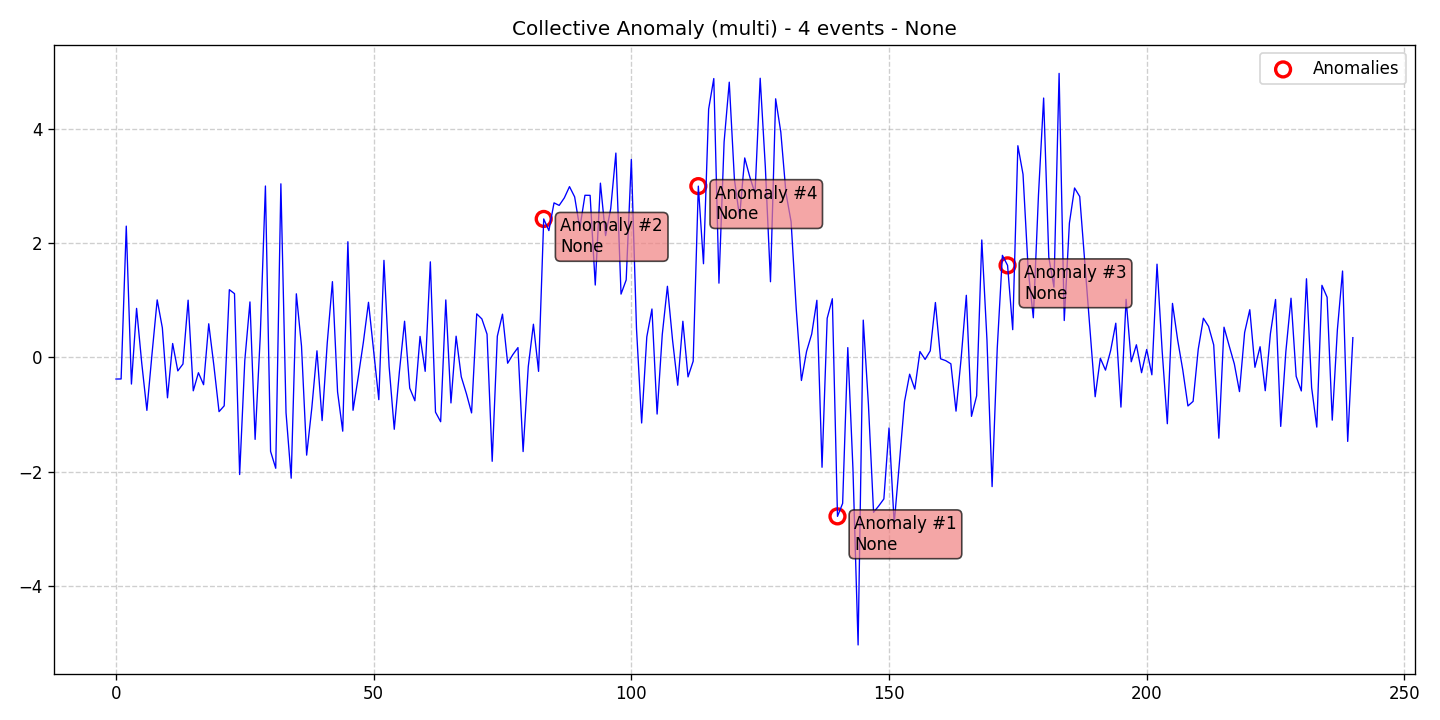

The data file committed next to this chart (first rows):
data, stationary, det_lin_up, det_lin_down, det_quad, det_cubic, det_exp, det_damped, stoc_trend, volatility, single_seas, multiple_seas, point_anom_single, point_anom_multi, collect_anom, context_anom, mean_shift, var_shift, trend_shift, date, is_break, is_anomaly, is_multi, location_beginning
-0.3778, 0, 0, 0, 0, 0, 0, 0, 0, 0, 0, 0, 0, 0, 1, 0, 0, 0, 0, 2020-01-01, 0, 0, 1, 0
-0.3769, 0, 0, 0, 0, 0, 0, 0, 0, 0, 0, 0, 0, 0, 1, 0, 0, 0, 0, 2020-01-02, 0, 0, 1, 0
2.298, 0, 0, 0, 0, 0, 0, 0, 0, 0, 0, 0, 0, 0, 1, 0, 0, 0, 0, 2020-01-03, 0, 0, 1, 0
-0.4659, 0, 0, 0, 0, 0, 0, 0, 0, 0, 0, 0, 0, 0, 1, 0, 0, 0, 0, 2020-01-04, 0, 0, 1, 0
0.8583, 0, 0, 0, 0, 0, 0, 0, 0, 0, 0, 0, 0, 0, 1, 0, 0, 0, 0, 2020-01-05, 0, 0, 1, 0
-0.09797, 0, 0, 0, 0, 0, 0, 0, 0, 0, 0, 0, 0, 0, 1, 0, 0, 0, 0, 2020-01-06, 0, 0, 1, 0
-0.9265, 0, 0, 0, 0, 0, 0, 0, 0, 0, 0, 0, 0, 0, 1, 0, 0, 0, 0, 2020-01-07, 0, 0, 1, 0
0.06599, 0, 0, 0, 0, 0, 0, 0, 0, 0, 0, 0, 0, 0, 1, 0, 0, 0, 0, 2020-01-08, 0, 0, 1, 0
1.007, 0, 0, 0, 0, 0, 0, 0, 0, 0, 0, 0, 0, 0, 1, 0, 0, 0, 0, 2020-01-09, 0, 0, 1, 0
0.5182, 0, 0, 0, 0, 0, 0, 0, 0, 0, 0, 0, 0, 0, 1, 0, 0, 0, 0, 2020-01-10, 0, 0, 1, 0
-0.7067, 0, 0, 0, 0, 0, 0, 0, 0, 0, 0, 0, 0, 0, 1, 0, 0, 0, 0, 2020-01-11, 0, 0, 1, 0
0.2437, 0, 0, 0, 0, 0, 0, 0, 0, 0, 0, 0, 0, 0, 1, 0, 0, 0, 0, 2020-01-12, 0, 0, 1, 0
-0.2352, 0, 0, 0, 0, 0, 0, 0, 0, 0, 0, 0, 0, 0, 1, 0, 0, 0, 0, 2020-01-13, 0, 0, 1, 0
-0.1151, 0, 0, 0, 0, 0, 0, 0, 0, 0, 0, 0, 0, 0, 1, 0, 0, 0, 0, 2020-01-14, 0, 0, 1, 0
1.002, 0, 0, 0, 0, 0, 0, 0, 0, 0, 0, 0, 0, 0, 1, 0, 0, 0, 0, 2020-01-15, 0, 0, 1, 0
-0.5841, 0, 0, 0, 0, 0, 0, 0, 0, 0, 0, 0, 0, 0, 1, 0, 0, 0, 0, 2020-01-16, 0, 0, 1, 0
-0.2678, 0, 0, 0, 0, 0, 0, 0, 0, 0, 0, 0, 0, 0, 1, 0, 0, 0, 0, 2020-01-17, 0, 0, 1, 0
-0.4772, 0, 0, 0, 0, 0, 0, 0, 0, 0, 0, 0, 0, 0, 1, 0, 0, 0, 0, 2020-01-18, 0, 0, 1, 0
0.5889, 0, 0, 0, 0, 0, 0, 0, 0, 0, 0, 0, 0, 0, 1, 0, 0, 0, 0, 2020-01-19, 0, 0, 1, 0
-0.1428, 0, 0, 0, 0, 0, 0, 0, 0, 0, 0, 0, 0, 0, 1, 0, 0, 0, 0, 2020-01-20, 0, 0, 1, 0
-0.9483, 0, 0, 0, 0, 0, 0, 0, 0, 0, 0, 0, 0, 0, 1, 0, 0, 0, 0, 2020-01-21, 0, 0, 1, 0
-0.8471, 0, 0, 0, 0, 0, 0, 0, 0, 0, 0, 0, 0, 0, 1, 0, 0, 0, 0, 2020-01-22, 0, 0, 1, 0
1.185, 0, 0, 0, 0, 0, 0, 0, 0, 0, 0, 0, 0, 0, 1, 0, 0, 0, 0, 2020-01-23, 0, 0, 1, 0
1.116, 0, 0, 0, 0, 0, 0, 0, 0, 0, 0, 0, 0, 0, 1, 0, 0, 0, 0, 2020-01-24, 0, 0, 1, 0
-2.049, 0, 0, 0, 0, 0, 0, 0, 0, 0, 0, 0, 0, 0, 1, 0, 0, 0, 0, 2020-01-25, 0, 0, 1, 0
-0.05231, 0, 0, 0, 0, 0, 0, 0, 0, 0, 0, 0, 0, 0, 1, 0, 0, 0, 0, 2020-01-26, 0, 0, 1, 0
0.9712, 0, 0, 0, 0, 0, 0, 0, 0, 0, 0, 0, 0, 0, 1, 0, 0, 0, 0, 2020-01-27, 0, 0, 1, 0
-1.434, 0, 0, 0, 0, 0, 0, 0, 0, 0, 0, 0, 0, 0, 1, 0, 0, 0, 0, 2020-01-28, 0, 0, 1, 0
0.372, 0, 0, 0, 0, 0, 0, 0, 0, 0, 0, 0, 0, 0, 1, 0, 0, 0, 0, 2020-01-29, 0, 0, 1, 0
3, 0, 0, 0, 0, 0, 0, 0, 0, 0, 0, 0, 0, 0, 1, 0, 0, 0, 0, 2020-01-30, 0, 0, 1, 0
-1.644, 0, 0, 0, 0, 0, 0, 0, 0, 0, 0, 0, 0, 0, 1, 0, 0, 0, 0, 2020-01-31, 0, 0, 1, 0
-1.94, 0, 0, 0, 0, 0, 0, 0, 0, 0, 0, 0, 0, 0, 1, 0, 0, 0, 0, 2020-02-01, 0, 0, 1, 0
3.038, 0, 0, 0, 0, 0, 0, 0, 0, 0, 0, 0, 0, 0, 1, 0, 0, 0, 0, 2020-02-02, 0, 0, 1, 0
-0.9686, 0, 0, 0, 0, 0, 0, 0, 0, 0, 0, 0, 0, 0, 1, 0, 0, 0, 0, 2020-02-03, 0, 0, 1, 0
-2.113, 0, 0, 0, 0, 0, 0, 0, 0, 0, 0, 0, 0, 0, 1, 0, 0, 0, 0, 2020-02-04, 0, 0, 1, 0
1.113, 0, 0, 0, 0, 0, 0, 0, 0, 0, 0, 0, 0, 0, 1, 0, 0, 0, 0, 2020-02-05, 0, 0, 1, 0
0.1998, 0, 0, 0, 0, 0, 0, 0, 0, 0, 0, 0, 0, 0, 1, 0, 0, 0, 0, 2020-02-06, 0, 0, 1, 0
-1.71, 0, 0, 0, 0, 0, 0, 0, 0, 0, 0, 0, 0, 0, 1, 0, 0, 0, 0, 2020-02-07, 0, 0, 1, 0
-0.8856, 0, 0, 0, 0, 0, 0, 0, 0, 0, 0, 0, 0, 0, 1, 0, 0, 0, 0, 2020-02-08, 0, 0, 1, 0
0.1157, 0, 0, 0, 0, 0, 0, 0, 0, 0, 0, 0, 0, 0, 1, 0, 0, 0, 0, 2020-02-09, 0, 0, 1, 0
-1.105, 0, 0, 0, 0, 0, 0, 0, 0, 0, 0, 0, 0, 0, 1, 0, 0, 0, 0, 2020-02-10, 0, 0, 1, 0
0.2572, 0, 0, 0, 0, 0, 0, 0, 0, 0, 0, 0, 0, 0, 1, 0, 0, 0, 0, 2020-02-11, 0, 0, 1, 0
1.326, 0, 0, 0, 0, 0, 0, 0, 0, 0, 0, 0, 0, 0, 1, 0, 0, 0, 0, 2020-02-12, 0, 0, 1, 0
-0.6034, 0, 0, 0, 0, 0, 0, 0, 0, 0, 0, 0, 0, 0, 1, 0, 0, 0, 0, 2020-02-13, 0, 0, 1, 0
-1.291, 0, 0, 0, 0, 0, 0, 0, 0, 0, 0, 0, 0, 0, 1, 0, 0, 0, 0, 2020-02-14, 0, 0, 1, 0
2.024, 0, 0, 0, 0, 0, 0, 0, 0, 0, 0, 0, 0, 0, 1, 0, 0, 0, 0, 2020-02-15, 0, 0, 1, 0
-0.925, 0, 0, 0, 0, 0, 0, 0, 0, 0, 0, 0, 0, 0, 1, 0, 0, 0, 0, 2020-02-16, 0, 0, 1, 0
-0.3499, 0, 0, 0, 0, 0, 0, 0, 0, 0, 0, 0, 0, 0, 1, 0, 0, 0, 0, 2020-02-17, 0, 0, 1, 0
0.2628, 0, 0, 0, 0, 0, 0, 0, 0, 0, 0, 0, 0, 0, 1, 0, 0, 0, 0, 2020-02-18, 0, 0, 1, 0
0.9646, 0, 0, 0, 0, 0, 0, 0, 0, 0, 0, 0, 0, 0, 1, 0, 0, 0, 0, 2020-02-19, 0, 0, 1, 0
0.1057, 0, 0, 0, 0, 0, 0, 0, 0, 0, 0, 0, 0, 0, 1, 0, 0, 0, 0, 2020-02-20, 0, 0, 1, 0
-0.739, 0, 0, 0, 0, 0, 0, 0, 0, 0, 0, 0, 0, 0, 1, 0, 0, 0, 0, 2020-02-21, 0, 0, 1, 0
1.699, 0, 0, 0, 0, 0, 0, 0, 0, 0, 0, 0, 0, 0, 1, 0, 0, 0, 0, 2020-02-22, 0, 0, 1, 0
-0.1582, 0, 0, 0, 0, 0, 0, 0, 0, 0, 0, 0, 0, 0, 1, 0, 0, 0, 0, 2020-02-23, 0, 0, 1, 0
-1.257, 0, 0, 0, 0, 0, 0, 0, 0, 0, 0, 0, 0, 0, 1, 0, 0, 0, 0, 2020-02-24, 0, 0, 1, 0
-0.2474, 0, 0, 0, 0, 0, 0, 0, 0, 0, 0, 0, 0, 0, 1, 0, 0, 0, 0, 2020-02-25, 0, 0, 1, 0
0.6335, 0, 0, 0, 0, 0, 0, 0, 0, 0, 0, 0, 0, 0, 1, 0, 0, 0, 0, 2020-02-26, 0, 0, 1, 0
-0.5368, 0, 0, 0, 0, 0, 0, 0, 0, 0, 0, 0, 0, 0, 1, 0, 0, 0, 0, 2020-02-27, 0, 0, 1, 0
-0.7582, 0, 0, 0, 0, 0, 0, 0, 0, 0, 0, 0, 0, 0, 1, 0, 0, 0, 0, 2020-02-28, 0, 0, 1, 0
0.3679, 0, 0, 0, 0, 0, 0, 0, 0, 0, 0, 0, 0, 0, 1, 0, 0, 0, 0, 2020-02-29, 0, 0, 1, 0
... 181 more rows
